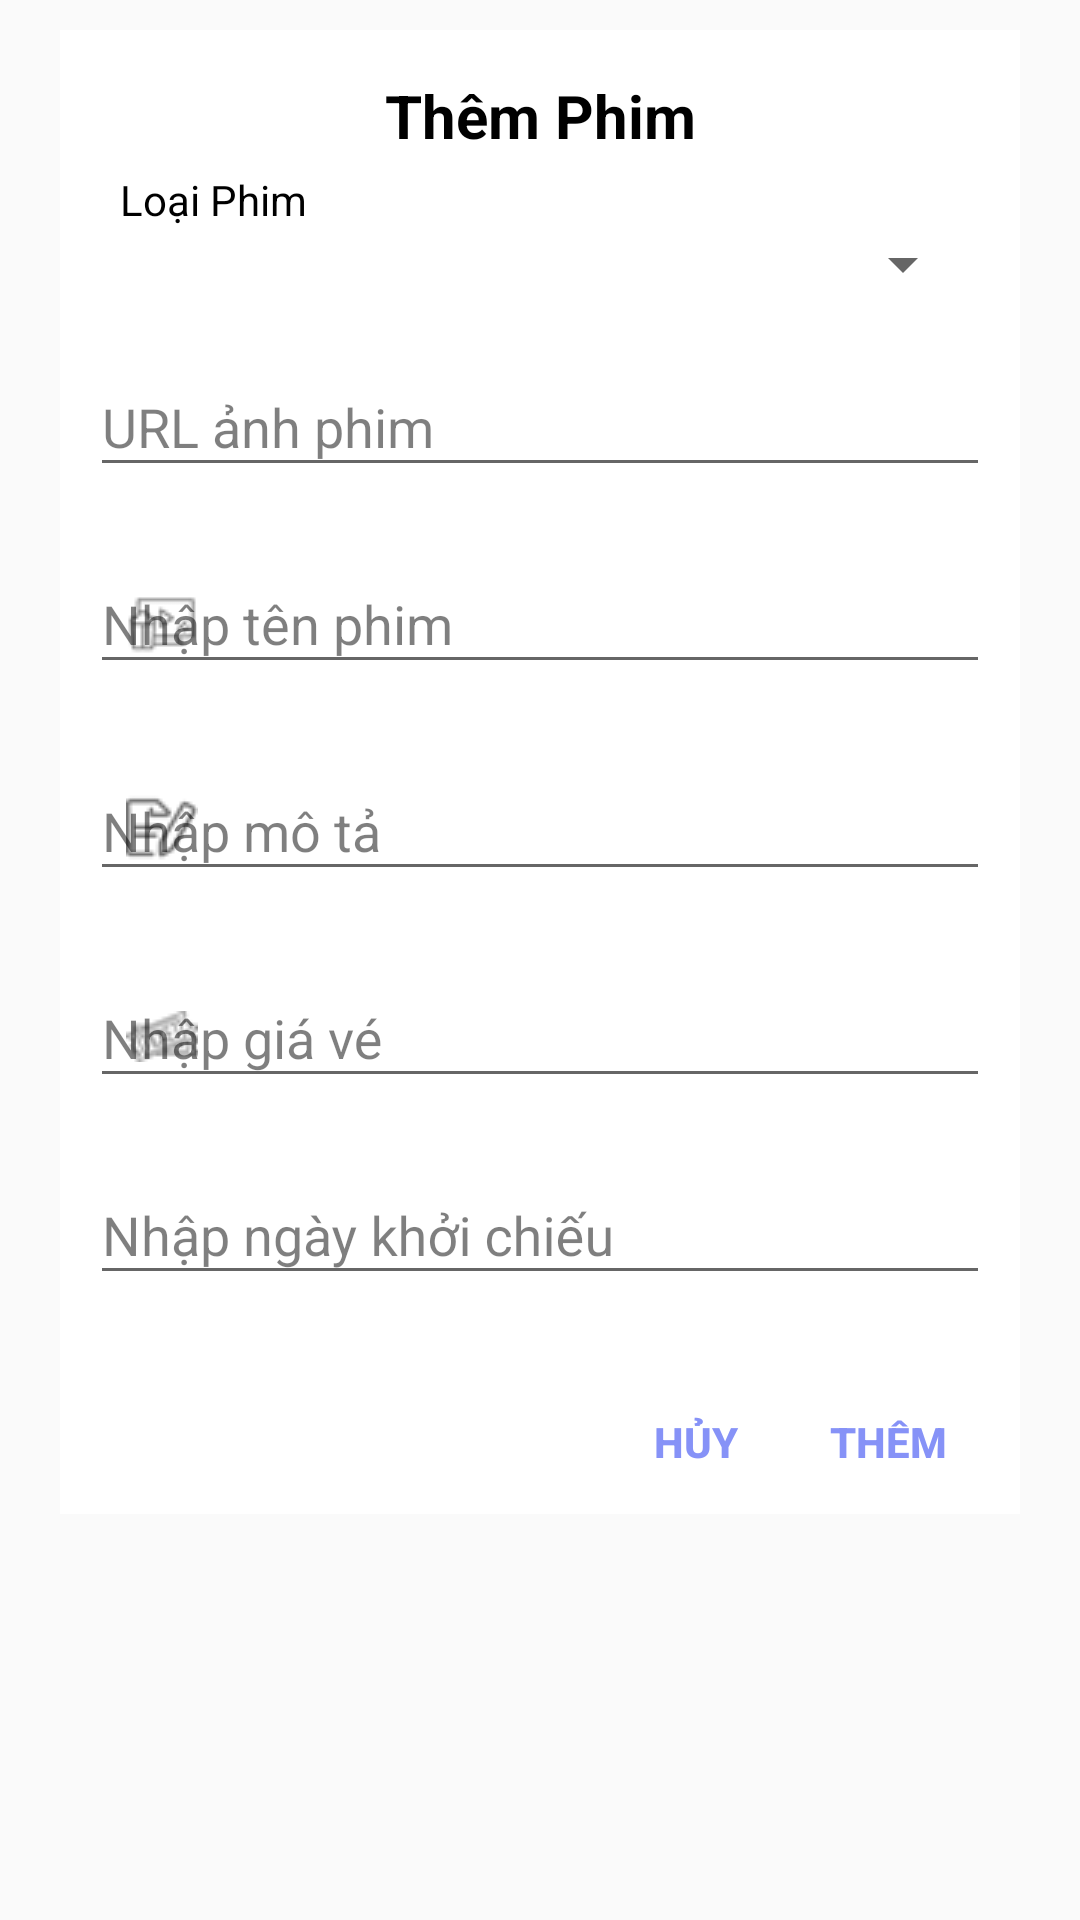

Here is an Android app screen rendered from its layout file. Give the layout XML and the strings, colors and styles it references.
<!-- AndroidManifest.xml: application theme Theme.DuAn1_QuanLyRapPhim -->
<!-- res/layout/dialog_phim.xml -->
<?xml version="1.0" encoding="utf-8"?>
<LinearLayout xmlns:android="http://schemas.android.com/apk/res/android"
    xmlns:app="http://schemas.android.com/apk/res-auto"
    android:layout_width="match_parent"
    android:layout_height="match_parent"
    android:layout_margin="10dp"
    android:orientation="vertical"
    android:paddingHorizontal="10dp">

    <LinearLayout
        android:layout_width="match_parent"
        android:layout_height="wrap_content"
        android:layout_margin="10dp"
        android:background="@color/white"
        android:orientation="vertical">

        <RelativeLayout
            android:layout_width="match_parent"
            android:layout_height="wrap_content">

            <TextView
                android:id="@+id/tvThemPhim"
                android:layout_width="match_parent"
                android:layout_height="wrap_content"
                android:layout_marginTop="15dp"
                android:layout_marginBottom="5dp"
                android:gravity="center"
                android:text="Thêm Phim"
                android:textAlignment="1"
                android:textColor="#000000"
                android:textSize="20sp"
                android:textStyle="bold" />
            
            
            
            
            
            
            
            
            
            
            
            
            
        </RelativeLayout>

        <TextView
            android:layout_width="match_parent"
            android:layout_height="wrap_content"
            android:paddingHorizontal="20dp"
            android:text="Loại Phim"
            android:textColor="#000000" />

        <Spinner
            android:id="@+id/spnLoaiPhim"
            android:layout_width="match_parent"
            android:layout_height="wrap_content"
            android:layout_marginHorizontal="15dp"
            android:layout_marginBottom="5dp" />

        <com.google.android.material.textfield.TextInputLayout
            android:id="@+id/textInputAP"
            android:layout_width="match_parent"
            android:layout_height="wrap_content"
            android:layout_marginHorizontal="10dp"
            android:layout_marginVertical="5dp"
            android:hint="URL ảnh phim"
            android:textColorHint="#80000000"
            app:boxStrokeColor="@color/black"
            app:errorTextColor="#FF0000"
            app:hintTextColor="#000000"
            app:startIconDrawable="@drawable/iconimg">

            <com.google.android.material.textfield.TextInputEditText
                android:id="@+id/txtAnhPhim"
                android:layout_width="match_parent"
                android:layout_height="wrap_content"
                android:inputType="text" />
        </com.google.android.material.textfield.TextInputLayout>

        <com.google.android.material.textfield.TextInputLayout
            android:id="@+id/textInputTP"
            android:layout_width="match_parent"
            android:layout_height="wrap_content"
            android:layout_marginHorizontal="10dp"
            android:layout_marginVertical="5dp"
            android:hint="Nhập tên phim"
            android:textColorHint="#80000000"
            app:boxStrokeColor="@color/black"
            app:errorTextColor="#FF0000"
            app:hintTextColor="#000000"
            app:startIconDrawable="@drawable/anhphim">

            <com.google.android.material.textfield.TextInputEditText
                android:id="@+id/txtTenPhim"
                android:layout_width="match_parent"
                android:layout_height="wrap_content"
                android:inputType="text" />
        </com.google.android.material.textfield.TextInputLayout>

        <com.google.android.material.textfield.TextInputLayout
            android:id="@+id/textInputMT"
            android:layout_width="match_parent"
            android:layout_height="wrap_content"
            android:layout_marginHorizontal="10dp"
            android:layout_marginVertical="5dp"
            android:hint="Nhập mô tả"
            android:textColorHint="#80000000"
            app:boxStrokeColor="@color/black"
            app:errorTextColor="#FF0000"
            app:hintTextColor="#000000"
            app:startIconDrawable="@drawable/mota">

            <com.google.android.material.textfield.TextInputEditText
                android:id="@+id/txtMoTa"
                android:layout_width="match_parent"
                android:layout_height="wrap_content"
                android:inputType="text" />
        </com.google.android.material.textfield.TextInputLayout>

        <com.google.android.material.textfield.TextInputLayout
            android:id="@+id/textInputGV"
            android:layout_width="match_parent"
            android:layout_height="wrap_content"
            android:layout_marginHorizontal="10dp"
            android:layout_marginVertical="5dp"
            android:hint="Nhập giá vé"
            android:textColorHint="#80000000"
            app:boxStrokeColor="@color/black"
            app:errorTextColor="#FF0000"
            app:hintTextColor="#000000"
            app:startIconDrawable="@drawable/giave">

            <com.google.android.material.textfield.TextInputEditText
                android:id="@+id/txtGiaVe"
                android:layout_width="match_parent"
                android:layout_height="wrap_content"
                android:inputType="number" />
        </com.google.android.material.textfield.TextInputLayout>

        <com.google.android.material.textfield.TextInputLayout
            android:id="@+id/textInputKC"
            android:layout_width="match_parent"
            android:layout_height="wrap_content"
            android:layout_marginHorizontal="10dp"
            android:layout_marginVertical="5dp"
            android:hint="Nhập ngày khởi chiếu"
            android:textColorHint="#80000000"
            app:boxStrokeColor="@color/black"
            app:errorTextColor="#FF0000"
            app:hintTextColor="#000000"
            app:startIconDrawable="@drawable/baseline_calendar_month_24">

            <com.google.android.material.textfield.TextInputEditText
                android:id="@+id/txtKhoiChieu"
                android:layout_width="match_parent"
                android:layout_height="wrap_content"
                android:clickable="false"
                android:cursorVisible="false"
                android:focusable="false"
                android:inputType="none" />
        </com.google.android.material.textfield.TextInputLayout>

        <LinearLayout
            android:layout_width="match_parent"
            android:layout_height="wrap_content"
            android:layout_marginTop="20dp"
            android:gravity="end"
            android:orientation="horizontal">

            <Button
                android:id="@+id/btnHuy"
                android:layout_width="40dp"
                android:layout_height="wrap_content"
                android:background="#00000000"
                android:text="Hủy"
                android:textColor="#8692F7"
                android:textStyle="bold" />

            <Button
                android:id="@+id/btnThem"
                android:layout_width="wrap_content"
                android:layout_height="wrap_content"
                android:background="#00000000"
                android:text="Thêm"
                android:textColor="#8692F7"
                android:textStyle="bold" />
        </LinearLayout>
    </LinearLayout>
</LinearLayout>
<!-- resources referenced by this layout -->
<resources>
  <color name="black">#FF000000</color>
  <color name="white">#FFFFFFFF</color>
  <!-- drawable anhphim: png bitmap (drawable, 694 bytes) -->
  <!-- drawable giave: png bitmap (drawable, 1951 bytes) -->
  <!-- drawable mota: png bitmap (drawable, 686 bytes) -->
  <style name="Theme.DuAn1_QuanLyRapPhim" parent="Base.Theme.DuAn1_QuanLyRapPhim" />
  <style name="Base.Theme.DuAn1_QuanLyRapPhim" parent="Theme.AppCompat.DayNight.NoActionBar">
          
          
      </style>
</resources>
